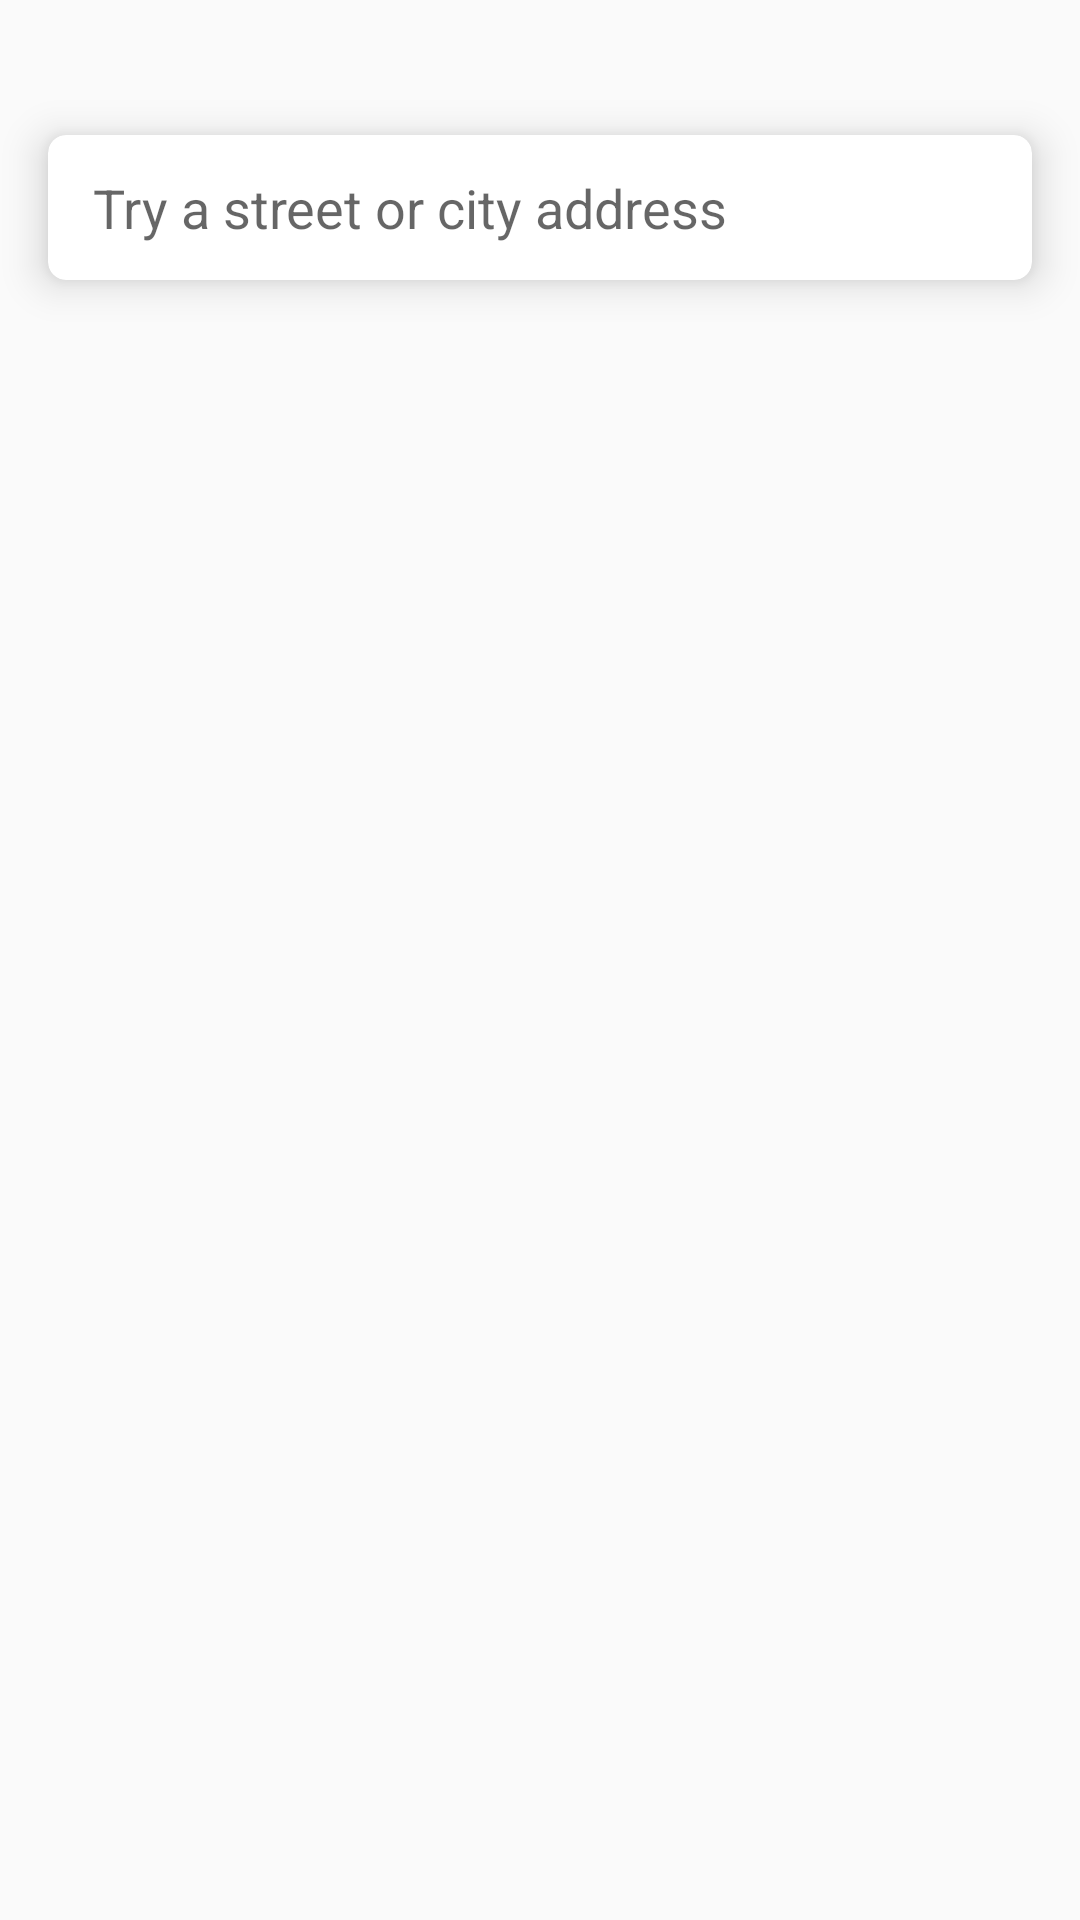

Write the Android layout XML for this screen, with the resource values it uses.
<!-- AndroidManifest.xml: application theme AppTheme -->
<!-- res/layout/activity_address_search.xml -->
<?xml version="1.0" encoding="utf-8"?>
<layout xmlns:android="http://schemas.android.com/apk/res/android"
    xmlns:tools="http://schemas.android.com/tools"
    xmlns:app="http://schemas.android.com/apk/res-auto">

    <FrameLayout
        android:layout_width="match_parent"
        android:layout_height="match_parent"
        tools:background="@color/colorPrimary">

        <FrameLayout
            android:id="@+id/frameLayout_mainContainer"
            android:layout_width="match_parent"
            android:layout_height="match_parent"/>

        <androidx.cardview.widget.CardView
            android:id="@+id/cardView_editTextContainer"
            android:layout_width="match_parent"
            android:layout_height="wrap_content"
            android:layout_marginTop="45dp"
            android:layout_marginStart="16dp"
            android:layout_marginEnd="16dp"
            android:focusable="false"
            android:focusableInTouchMode="true"
            app:contentPaddingTop="12dp"
            app:contentPaddingBottom="12dp"
            app:contentPaddingLeft="15dp"
            app:contentPaddingRight="15dp"
            app:cardCornerRadius="6dp"
            app:cardElevation="8dp">

            <EditText
                android:id="@+id/editText_addressQuery"
                android:layout_width="match_parent"
                android:layout_height="wrap_content"
                android:textSize="18sp"
                android:background="@null"
                android:imeOptions="actionSearch"
                android:singleLine="true"
                android:hint="@string/hint_address_search"/>

        </androidx.cardview.widget.CardView>

    </FrameLayout>

</layout>

    
    
    
    
    
    
    
<!-- resources referenced by this layout -->
<resources>
  <color name="colorPrimary">#29B6F6</color>
  <string name="hint_address_search">Try a street or city address</string>
  <style name="AppTheme" parent="Theme.AppCompat.Light.DarkActionBar">
          
          <item name="colorPrimary">@color/colorPrimary</item>
          <item name="colorPrimaryDark">@color/colorPrimaryDark</item>
          <item name="colorAccent">@color/colorAccent</item>
          <item name="android:windowDrawsSystemBarBackgrounds">true</item>
          <item name="android:statusBarColor">@android:color/transparent</item>
      </style>
  <color name="colorPrimaryDark">#0277BD</color>
  <color name="colorAccent">#FF8F00</color>
</resources>
